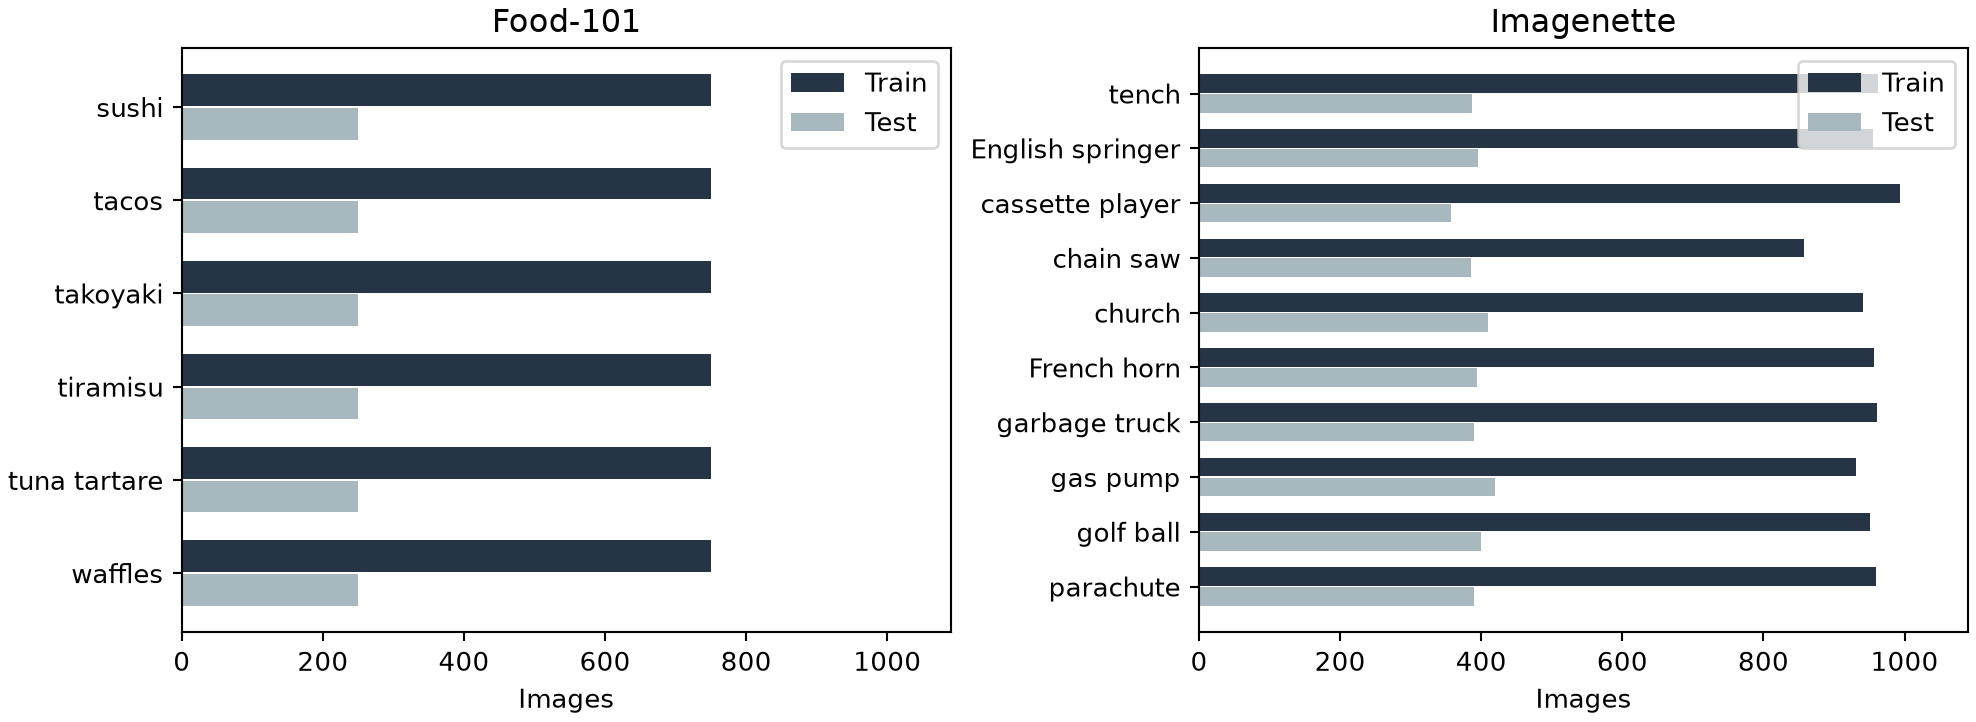

The file beside this chart, header and first rows:
dataset, label, train, test
Food-101, sushi, 750, 250
Food-101, tacos, 750, 250
Food-101, takoyaki, 750, 250
Food-101, tiramisu, 750, 250
Food-101, tuna_tartare, 750, 250
Food-101, waffles, 750, 250
Imagenette, tench, 963, 387
Imagenette, English springer, 955, 395
Imagenette, cassette player, 993, 357
Imagenette, chain saw, 858, 386
Imagenette, church, 941, 409
Imagenette, French horn, 956, 394
Imagenette, garbage truck, 961, 389
Imagenette, gas pump, 931, 419
Imagenette, golf ball, 951, 399
Imagenette, parachute, 960, 390
